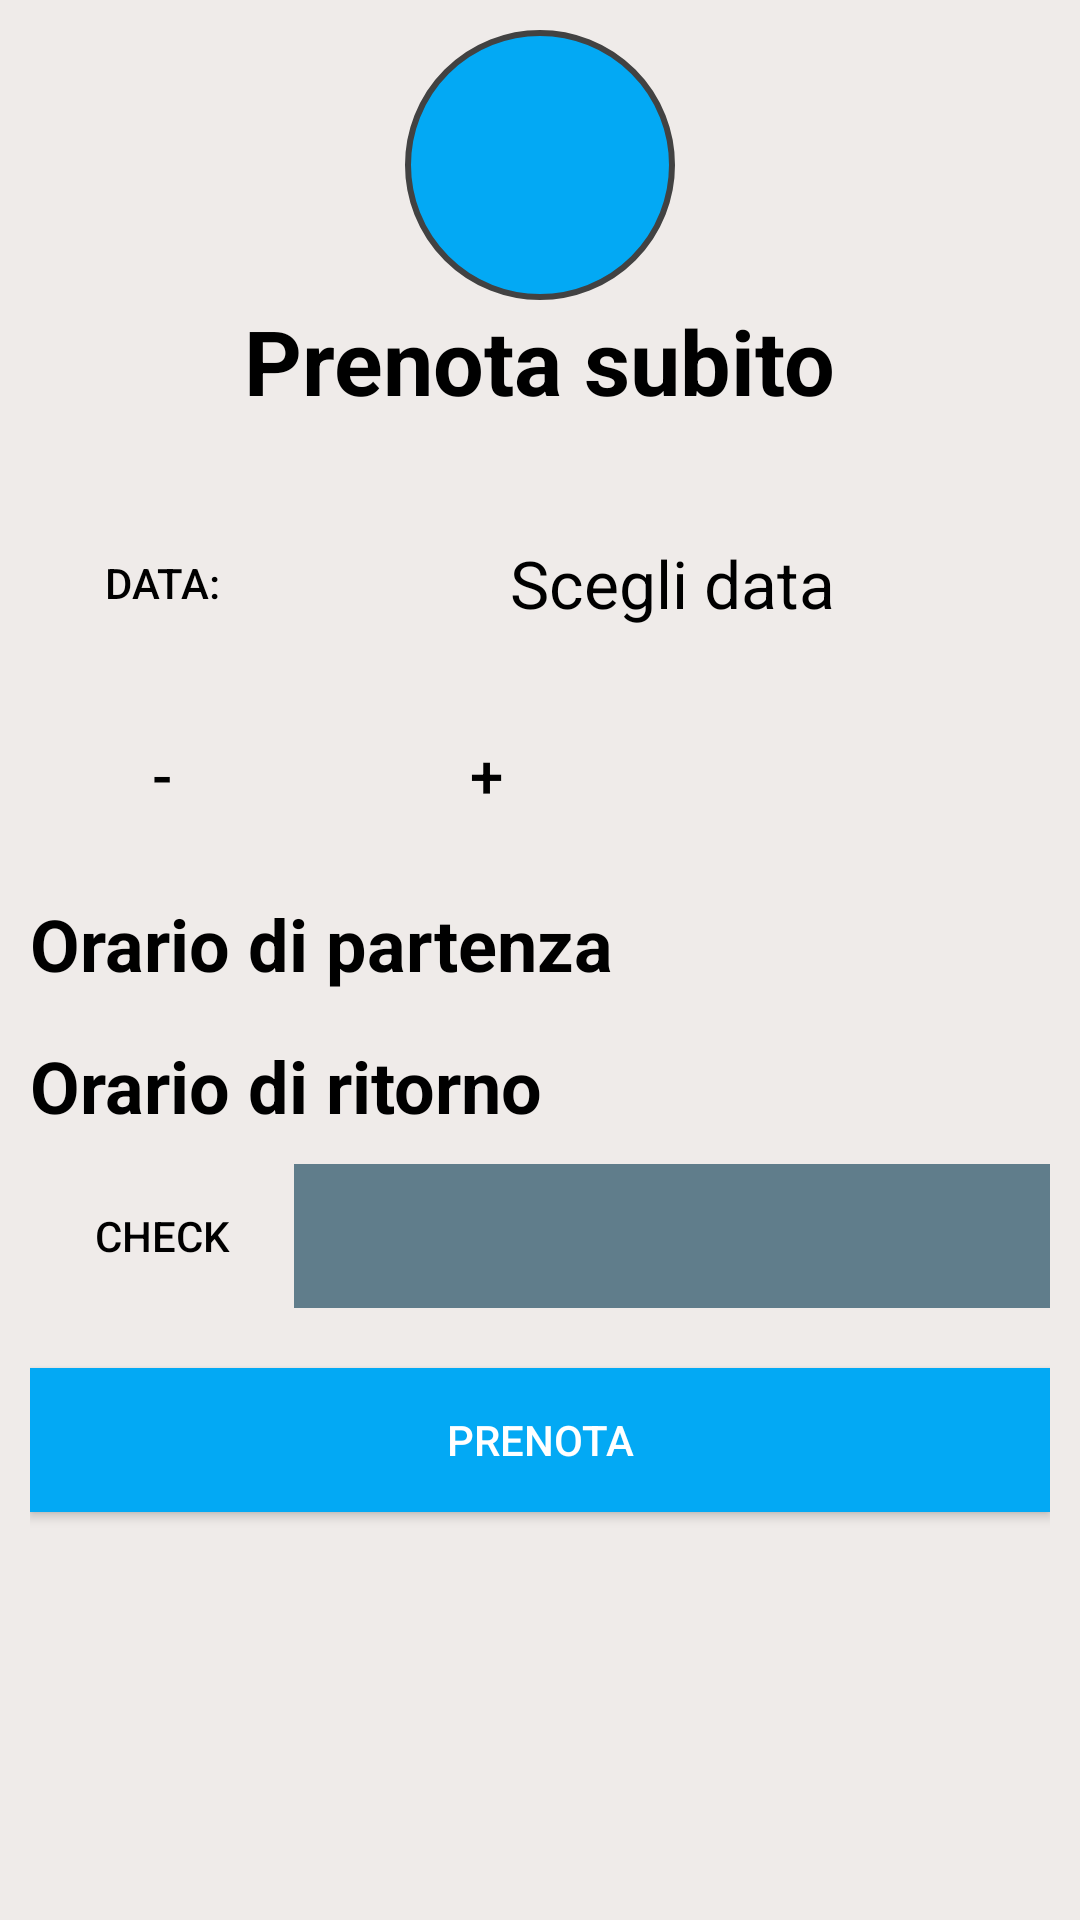

Here is an Android app screen rendered from its layout file. Give the layout XML and the strings, colors and styles it references.
<!-- AndroidManifest.xml: application theme AppTheme -->
<!-- res/layout/activity_reserve.xml -->
<?xml version="1.0" encoding="utf-8"?>
<androidx.constraintlayout.widget.ConstraintLayout
    xmlns:android="http://schemas.android.com/apk/res/android"
    xmlns:app="http://schemas.android.com/apk/res-auto"
    xmlns:tools="http://schemas.android.com/tools"
    android:layout_width="match_parent"
    android:layout_height="match_parent"
    android:background="@color/colorScreenBackground"
    android:padding="10dp"
    tools:context=".tragapp.activities.ReserveActivity">

    <LinearLayout
        android:layout_width="match_parent"
        android:layout_height="match_parent"
        android:orientation="vertical">

        <ImageView
            android:id="@+id/imageAdd"
            android:layout_width="90dp"
            android:layout_height="90dp"
            android:layout_gravity="center"
            android:background="@drawable/start_round"
            android:src="@drawable/ic_baseline_directions_boat_24" />

        <TextView
            android:id="@+id/text_add"
            android:layout_width="wrap_content"
            android:layout_height="wrap_content"
            android:layout_gravity="center"
            android:text="@string/reserveadd"
            android:textAlignment="center"
            android:textColor="@color/colorTextPrimary"
            android:textSize="30sp"
            android:textStyle="bold" />

        <LinearLayout
            android:id="@+id/linearLayout2"
            android:layout_width="match_parent"
            android:layout_height="wrap_content"
            tools:layout_editor_absoluteX="19dp"
            tools:layout_editor_absoluteY="341dp"
            android:layout_marginTop="30dp">

            <Button
                android:id="@+id/button_data"
                style="@style/GenButton"
                android:layout_width="wrap_content"
                android:layout_height="wrap_content"
                android:background="@drawable/logbutton"
                android:textColor="@color/colorTextPrimary"
                android:gravity="center"
                android:text="@string/data"
                tools:layout_editor_absoluteX="54dp"
                tools:layout_editor_absoluteY="419dp" />

            <TextView
                android:id="@+id/text_data"
                android:layout_width="fill_parent"
                android:layout_height="match_parent"
                android:layout_gravity="center"
                android:gravity="center"
                android:textColor="@color/colorTextPrimary"
                android:text="@string/scegli_data"
                android:textAlignment="center"
                android:textSize="22sp" />

        </LinearLayout>

        <LinearLayout
            android:layout_width="match_parent"
            android:layout_height="wrap_content"

            android:orientation="horizontal"
            android:layout_marginTop="15dp">

            <LinearLayout
                android:id="@+id/linearLayout6"
                android:layout_width="wrap_content"
                android:layout_height="50dp"
                android:layout_gravity="center"
                android:textColor="@color/colorTextPrimary"
                android:orientation="horizontal">

                <Button
                    android:id="@+id/minusBtn"
                    android:layout_width="wrap_content"
                    android:layout_height="fill_parent"
                    android:textColor="@color/colorTextPrimary"
                    android:text="-"
                    android:textSize="20sp"
                    android:background="@drawable/logbutton"/>

                <TextView
                    android:id="@+id/NumberAdults"
                    android:layout_width="wrap_content"
                    android:layout_height="wrap_content"
                    android:textColor="@color/colorTextPrimary"
                    android:layout_gravity="center"
                    android:layout_marginRight="10dp"
                    android:layout_marginLeft="10dp"
                    android:text=""
                    android:textSize="24sp"
                    android:textStyle="bold" />

                <Button
                    android:id="@+id/plusBtn"
                    android:layout_width="wrap_content"
                    android:layout_height="fill_parent"
                    android:textColor="@color/colorTextPrimary"
                    android:text="+"
                    android:textSize="20sp"
                    android:background="@drawable/logbutton"/>

            </LinearLayout>

        </LinearLayout>

        <LinearLayout
            android:layout_width="match_parent"
            android:layout_height="wrap_content"

            android:orientation="horizontal"
            android:layout_marginTop="15dp">

            <LinearLayout
                android:id="@+id/linearLayout4"
                android:layout_width="wrap_content"
                android:layout_height="wrap_content"
                android:gravity="center"
                android:orientation="horizontal">

                <TextView
                    android:id="@+id/textOrario"
                    android:layout_width="wrap_content"
                    android:layout_height="wrap_content"
                    android:layout_gravity="start"
                    android:gravity="center_vertical"
                    android:textColor="@color/colorTextPrimary"
                    android:text="@string/orario"
                    android:textSize="24sp"
                    android:textStyle="bold" />

                <Spinner
                    android:id="@+id/spinner_andata"
                    android:textColor="@color/colorTextPrimary"
                    android:background="@color/colorPrimaryDark"
                    android:popupBackground="@color/colorPrimaryDark"
                    android:layout_width="wrap_content"
                    android:layout_height="fill_parent" />


            </LinearLayout>

        </LinearLayout>

        <LinearLayout
            android:layout_width="match_parent"
            android:layout_height="wrap_content"
            android:orientation="horizontal"
            android:layout_marginTop="15dp">

            <TextView
                android:id="@+id/textOrarioR"
                android:layout_width="wrap_content"
                android:layout_height="wrap_content"
                android:layout_gravity="start"
                android:gravity="center_vertical"
                android:textColor="@color/colorTextPrimary"
                android:text="@string/orarioR"
                android:textSize="24sp"
                android:textStyle="bold" />

            <Spinner
                android:id="@+id/spinner_ritorno"
                android:layout_width="wrap_content"
                android:layout_height="match_parent"
                android:textColor="@color/colorTextPrimary"
                android:background="@color/colorPrimaryDark"
                android:popupBackground="@color/colorPrimaryDark"
                android:layout_gravity="end"
                android:gravity="center" />
        </LinearLayout>

        <LinearLayout
            android:id="@+id/linearLayout5"
            android:layout_width="match_parent"
            android:layout_height="wrap_content"
            android:layout_marginTop="10dp">

            <Button
                android:id="@+id/button_check"
                style="@style/GenButton"
                android:layout_width="wrap_content"
                android:layout_height="wrap_content"
                android:background="@drawable/logbutton"
                android:textColor="@color/colorTextPrimary"
                android:gravity="center"
                android:text="check"
                tools:layout_editor_absoluteX="20dp"
                tools:layout_editor_absoluteY="454dp" />

            <TextView
                android:id="@+id/text_count"
                android:layout_width="fill_parent"
                android:layout_height="match_parent"
                android:gravity="center"
                android:text=""
                android:textAlignment="center"
                android:textSize="24dp"
                android:background="@color/colorPrimaryDark"
                tools:layout_editor_absoluteX="192dp"
                tools:layout_editor_absoluteY="464dp" />
        </LinearLayout>

        <Button
            android:id="@+id/btnPrenota"
            style="@style/GenButton"
            android:layout_width="fill_parent"
            android:layout_height="wrap_content"
            android:background="@drawable/regbutton"
            android:text="Prenota"
            tools:layout_editor_absoluteX="22dp"
            tools:layout_editor_absoluteY="504dp"
            android:layout_marginTop="20dp"/>

    </LinearLayout>

</androidx.constraintlayout.widget.ConstraintLayout>
<!-- resources referenced by this layout -->
<resources>
  <color name="colorPrimaryDark">#607d8b</color>
  <color name="colorScreenBackground">#efebe9</color>
  <color name="colorTextPrimary">#000000</color>
  <!-- drawable regbutton (drawable) -->
  <?xml version="1.0" encoding="utf-8"?>
  <shape xmlns:android="http://schemas.android.com/apk/res/android">
      android:shape="rectangle" android:padding="10dp">
  
      <solid android:color="@color/colorPrimary"/>
  </shape>
  <!-- drawable start_round (drawable) -->
  <?xml version="1.0" encoding="utf-8"?>
  <shape xmlns:android="http://schemas.android.com/apk/res/android"
      android:shape="oval">
      <solid android:color="@color/colorPrimary"/>
      <padding
          android:bottom="10dp"
          android:left="10dp"
          android:right="10dp"
          android:top="10dp"/>
      <stroke
          android:width="2dp"
          android:color="@color/cardview_dark_background"/>
  
  </shape>
  <string name="data">Data:</string>
  <string name="orario">Orario di partenza</string>
  <string name="orarioR">Orario di ritorno</string>
  <string name="reserveadd">Prenota subito</string>
  <string name="scegli_data">Scegli data</string>
  <style name="GenButton" parent="Widget.AppCompat.Button">
          <item name="android:textColor">@android:color/white</item>
      </style>
  <style name="AppTheme" parent="Theme.AppCompat.NoActionBar">
          
          <item name="colorPrimary">@color/colorPrimary</item>
          <item name="colorPrimaryDark">@color/colorPrimaryDark</item>
          <item name="colorAccent">@color/colorAccent</item>
          <item name="android:actionOverflowButtonStyle">@style/ActionButtonOverflow</item>
      </style>
  <color name="colorPrimary">#03a9f4</color>
  <color name="colorAccent">#03DAC5</color>
  <style name="ActionButtonOverflow" parent="android:style/Widget.Holo.Light.ActionButton.Overflow">
          
          <item name="android:src">@drawable/ic_more_vert_white</item>
      </style>
</resources>
